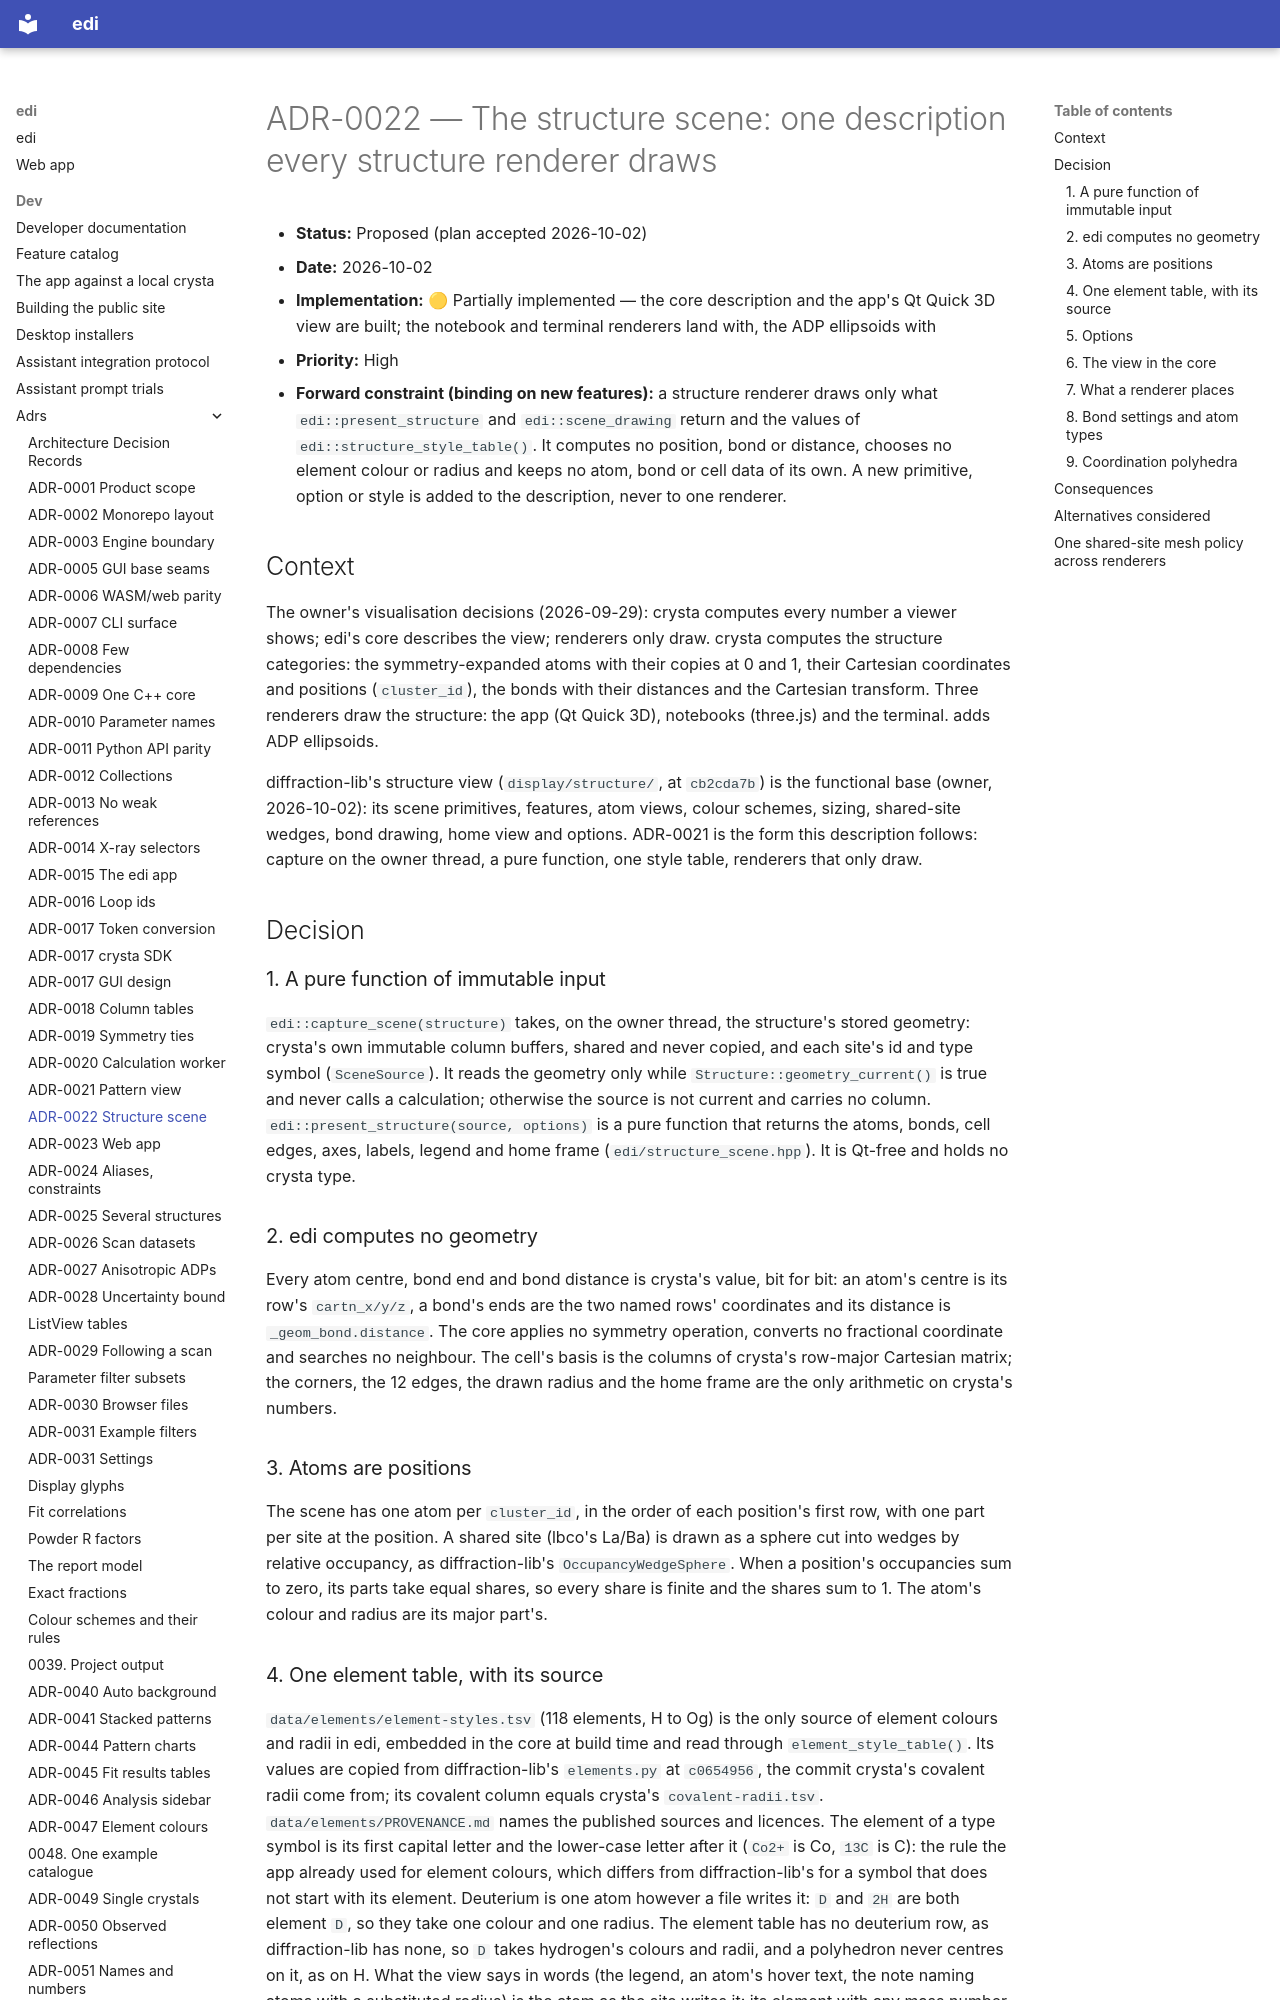

repository: enhantica/edi · page: dev/adrs/0022-structure-scene/index.html · generator: mkdocs

# ADR-0022 — The structure scene: one description every structure renderer draws

- **Status:** Proposed (plan accepted 2026-10-02)
- **Date:** 2026-10-02
- **Implementation:** 🟡 Partially implemented — the core description and the app's Qt Quick 3D view are built; the
  notebook and terminal renderers land with, the ADP ellipsoids with
- **Priority:** High
- **Forward constraint (binding on new features):** a structure renderer draws only what `edi::present_structure`
  and `edi::scene_drawing` return and the values of `edi::structure_style_table()`. It computes no position, bond or
  distance, chooses no element colour or radius and keeps no atom, bond or cell data of its own. A new primitive,
  option or style is added to the description, never to one renderer.

## Context

The owner's visualisation decisions (2026-09-29): crysta computes every number a viewer shows; edi's core describes
the view; renderers only draw. crysta computes the structure categories: the symmetry-expanded atoms with their
copies at 0 and 1, their Cartesian coordinates and positions (`cluster_id`), the bonds with their distances and the
Cartesian transform. Three renderers draw the structure: the app (Qt Quick 3D), notebooks (three.js) and the
terminal. adds ADP ellipsoids.

diffraction-lib's structure view (`display/structure/`, at `cb2cda7b`) is the functional base (owner, 2026-10-02):
its scene primitives, features, atom views, colour schemes, sizing, shared-site wedges, bond drawing, home view and
options. ADR-0021 is the form this description follows: capture on the owner thread, a pure function, one style
table, renderers that only draw.

## Decision

### 1. A pure function of immutable input

`edi::capture_scene(structure)` takes, on the owner thread, the structure's stored geometry: crysta's own immutable
column buffers, shared and never copied, and each site's id and type symbol (`SceneSource`). It reads the geometry
only while `Structure::geometry_current()` is true and never calls a calculation; otherwise the source is not
current and carries no column. `edi::present_structure(source, options)` is a pure function that returns the atoms,
bonds, cell edges, axes, labels, legend and home frame (`edi/structure_scene.hpp`). It is Qt-free and holds no crysta
type.

### 2. edi computes no geometry

Every atom centre, bond end and bond distance is crysta's value, bit for bit: an atom's centre is its row's
`cartn_x/y/z`, a bond's ends are the two named rows' coordinates and its distance is `_geom_bond.distance`. The core
applies no symmetry operation, converts no fractional coordinate and searches no neighbour. The cell's basis is the
columns of crysta's row-major Cartesian matrix; the corners, the 12 edges, the drawn radius and the home frame are the
only arithmetic on crysta's numbers.

### 3. Atoms are positions

The scene has one atom per `cluster_id`, in the order of each position's first row, with one part per site at the
position. A shared site (lbco's La/Ba) is drawn as a sphere cut into wedges by relative occupancy, as diffraction-lib's
`OccupancyWedgeSphere`. When a position's occupancies sum to zero, its parts take equal shares, so every share is
finite and the shares sum to 1. The atom's colour and radius are its major part's.
